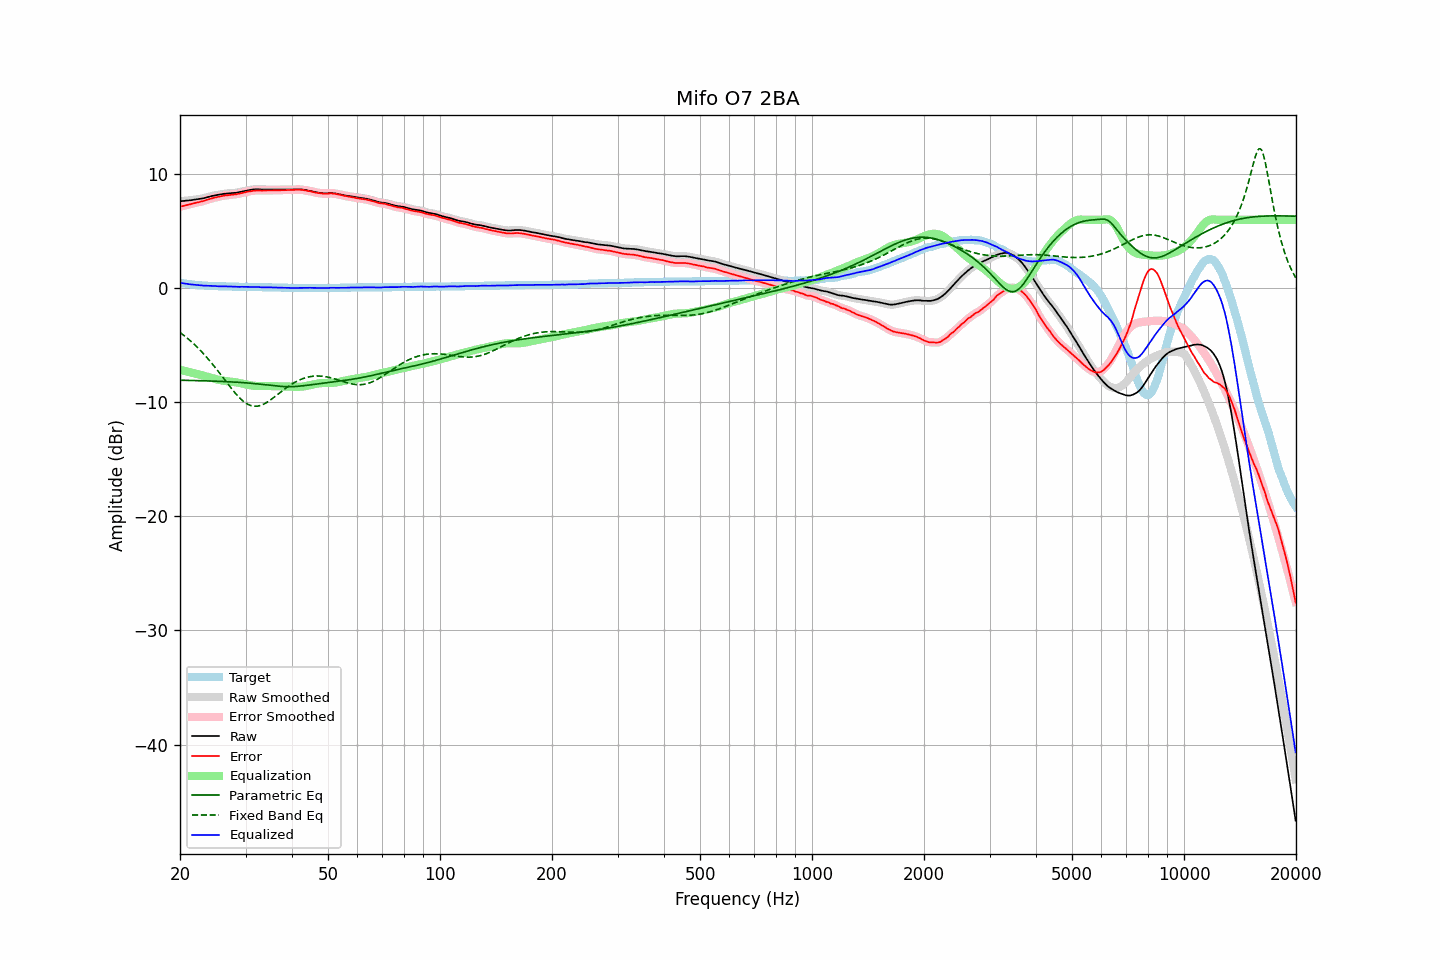

Values plotted in this chart, from the file beside it:
frequency, raw, error, smoothed, error_smoothed, equalization, parametric_eq, fixed_band_eq, equalized_raw, equalized_smoothed, target
20.00, 7.63, 7.15, 7.63, 7.15, -7.15, -8.06, -3.88, 0.48, 0.48, 0.48
20.20, 7.64, 7.19, 7.64, 7.18, -7.18, -8.06, -3.98, 0.46, 0.46, 0.45
20.40, 7.65, 7.22, 7.65, 7.22, -7.22, -8.07, -4.09, 0.44, 0.44, 0.43
20.61, 7.66, 7.25, 7.67, 7.25, -7.25, -8.07, -4.20, 0.41, 0.41, 0.42
20.81, 7.68, 7.29, 7.68, 7.28, -7.29, -8.07, -4.31, 0.40, 0.39, 0.39
21.02, 7.69, 7.32, 7.69, 7.32, -7.32, -8.08, -4.43, 0.37, 0.37, 0.37
21.23, 7.70, 7.35, 7.71, 7.35, -7.35, -8.08, -4.55, 0.35, 0.35, 0.35
21.44, 7.72, 7.39, 7.72, 7.39, -7.39, -8.08, -4.68, 0.33, 0.33, 0.33
21.66, 7.74, 7.43, 7.74, 7.43, -7.42, -8.09, -4.80, 0.32, 0.32, 0.32
21.87, 7.76, 7.46, 7.76, 7.46, -7.46, -8.09, -4.94, 0.31, 0.31, 0.30
22.09, 7.78, 7.50, 7.78, 7.50, -7.49, -8.09, -5.07, 0.29, 0.29, 0.28
22.31, 7.80, 7.53, 7.80, 7.53, -7.53, -8.10, -5.21, 0.28, 0.28, 0.27
22.54, 7.82, 7.56, 7.83, 7.56, -7.56, -8.10, -5.35, 0.26, 0.26, 0.27
22.76, 7.85, 7.60, 7.85, 7.59, -7.60, -8.11, -5.50, 0.25, 0.25, 0.25
22.99, 7.87, 7.63, 7.88, 7.63, -7.64, -8.11, -5.65, 0.24, 0.24, 0.24
23.22, 7.90, 7.67, 7.91, 7.67, -7.68, -8.11, -5.80, 0.23, 0.23, 0.23
23.45, 7.94, 7.72, 7.94, 7.72, -7.72, -8.12, -5.96, 0.22, 0.22, 0.22
23.69, 7.98, 7.77, 7.98, 7.76, -7.76, -8.12, -6.12, 0.22, 0.22, 0.22
23.92, 8.01, 7.80, 8.02, 7.81, -7.80, -8.13, -6.28, 0.21, 0.21, 0.21
24.16, 8.05, 7.85, 8.05, 7.85, -7.84, -8.13, -6.45, 0.21, 0.21, 0.20
24.40, 8.09, 7.89, 8.09, 7.89, -7.88, -8.14, -6.62, 0.21, 0.21, 0.20
24.65, 8.12, 7.93, 8.12, 7.93, -7.92, -8.14, -6.79, 0.20, 0.20, 0.19
24.89, 8.15, 7.96, 8.15, 7.96, -7.96, -8.15, -6.97, 0.19, 0.19, 0.19
25.14, 8.17, 7.99, 8.17, 7.99, -7.99, -8.15, -7.15, 0.18, 0.18, 0.18
25.39, 8.19, 8.02, 8.20, 8.02, -8.02, -8.16, -7.33, 0.17, 0.17, 0.17
25.65, 8.22, 8.05, 8.22, 8.05, -8.05, -8.16, -7.51, 0.17, 0.17, 0.17
25.91, 8.25, 8.09, 8.25, 8.08, -8.08, -8.17, -7.69, 0.17, 0.17, 0.17
26.16, 8.27, 8.11, 8.27, 8.11, -8.10, -8.18, -7.88, 0.17, 0.17, 0.16
26.43, 8.29, 8.13, 8.29, 8.13, -8.12, -8.18, -8.06, 0.17, 0.17, 0.16
26.69, 8.30, 8.15, 8.30, 8.14, -8.14, -8.19, -8.25, 0.16, 0.16, 0.15
26.96, 8.31, 8.16, 8.31, 8.16, -8.16, -8.20, -8.43, 0.15, 0.15, 0.15
27.23, 8.32, 8.18, 8.33, 8.18, -8.18, -8.20, -8.61, 0.15, 0.15, 0.15
27.50, 8.34, 8.20, 8.34, 8.19, -8.19, -8.21, -8.79, 0.15, 0.15, 0.14
27.77, 8.35, 8.21, 8.35, 8.21, -8.21, -8.22, -8.96, 0.14, 0.14, 0.14
28.05, 8.36, 8.23, 8.36, 8.22, -8.23, -8.23, -9.14, 0.13, 0.14, 0.13
28.33, 8.37, 8.24, 8.38, 8.24, -8.25, -8.24, -9.30, 0.12, 0.13, 0.13
28.62, 8.40, 8.27, 8.40, 8.27, -8.28, -8.24, -9.45, 0.13, 0.12, 0.13
28.90, 8.42, 8.30, 8.43, 8.30, -8.30, -8.25, -9.60, 0.12, 0.12, 0.12
29.19, 8.46, 8.34, 8.46, 8.33, -8.33, -8.26, -9.74, 0.13, 0.13, 0.12
29.48, 8.49, 8.37, 8.49, 8.37, -8.37, -8.27, -9.86, 0.13, 0.13, 0.12
29.78, 8.52, 8.40, 8.52, 8.40, -8.40, -8.28, -9.98, 0.12, 0.13, 0.12
30.08, 8.55, 8.43, 8.55, 8.43, -8.43, -8.29, -10.07, 0.12, 0.12, 0.12
30.38, 8.58, 8.47, 8.58, 8.46, -8.46, -8.30, -10.16, 0.12, 0.12, 0.12
30.68, 8.60, 8.49, 8.61, 8.49, -8.49, -8.32, -10.23, 0.11, 0.12, 0.11
30.99, 8.63, 8.52, 8.63, 8.52, -8.52, -8.33, -10.28, 0.12, 0.12, 0.11
31.30, 8.65, 8.54, 8.65, 8.54, -8.54, -8.34, -10.32, 0.12, 0.12, 0.11
31.61, 8.66, 8.56, 8.66, 8.56, -8.55, -8.35, -10.34, 0.11, 0.11, 0.10
31.93, 8.67, 8.57, 8.67, 8.57, -8.56, -8.37, -10.35, 0.11, 0.11, 0.10
32.24, 8.67, 8.57, 8.67, 8.57, -8.57, -8.38, -10.34, 0.11, 0.11, 0.10
32.57, 8.67, 8.58, 8.67, 8.57, -8.57, -8.40, -10.31, 0.10, 0.10, 0.10
32.89, 8.66, 8.57, 8.66, 8.57, -8.57, -8.41, -10.28, 0.09, 0.09, 0.09
33.22, 8.65, 8.56, 8.66, 8.57, -8.57, -8.43, -10.22, 0.08, 0.09, 0.09
33.55, 8.65, 8.57, 8.65, 8.56, -8.57, -8.44, -10.16, 0.08, 0.08, 0.08
33.89, 8.65, 8.57, 8.65, 8.57, -8.57, -8.46, -10.09, 0.08, 0.08, 0.08
34.23, 8.65, 8.57, 8.65, 8.57, -8.57, -8.48, -10.01, 0.08, 0.08, 0.08
34.57, 8.65, 8.58, 8.65, 8.57, -8.57, -8.49, -9.92, 0.08, 0.08, 0.07
34.92, 8.65, 8.58, 8.65, 8.58, -8.58, -8.51, -9.82, 0.08, 0.08, 0.07
35.27, 8.65, 8.58, 8.65, 8.58, -8.58, -8.53, -9.72, 0.07, 0.07, 0.07
35.62, 8.65, 8.59, 8.65, 8.58, -8.58, -8.54, -9.61, 0.07, 0.07, 0.06
35.97, 8.65, 8.59, 8.65, 8.59, -8.59, -8.56, -9.50, 0.07, 0.07, 0.06
... 635 more rows
